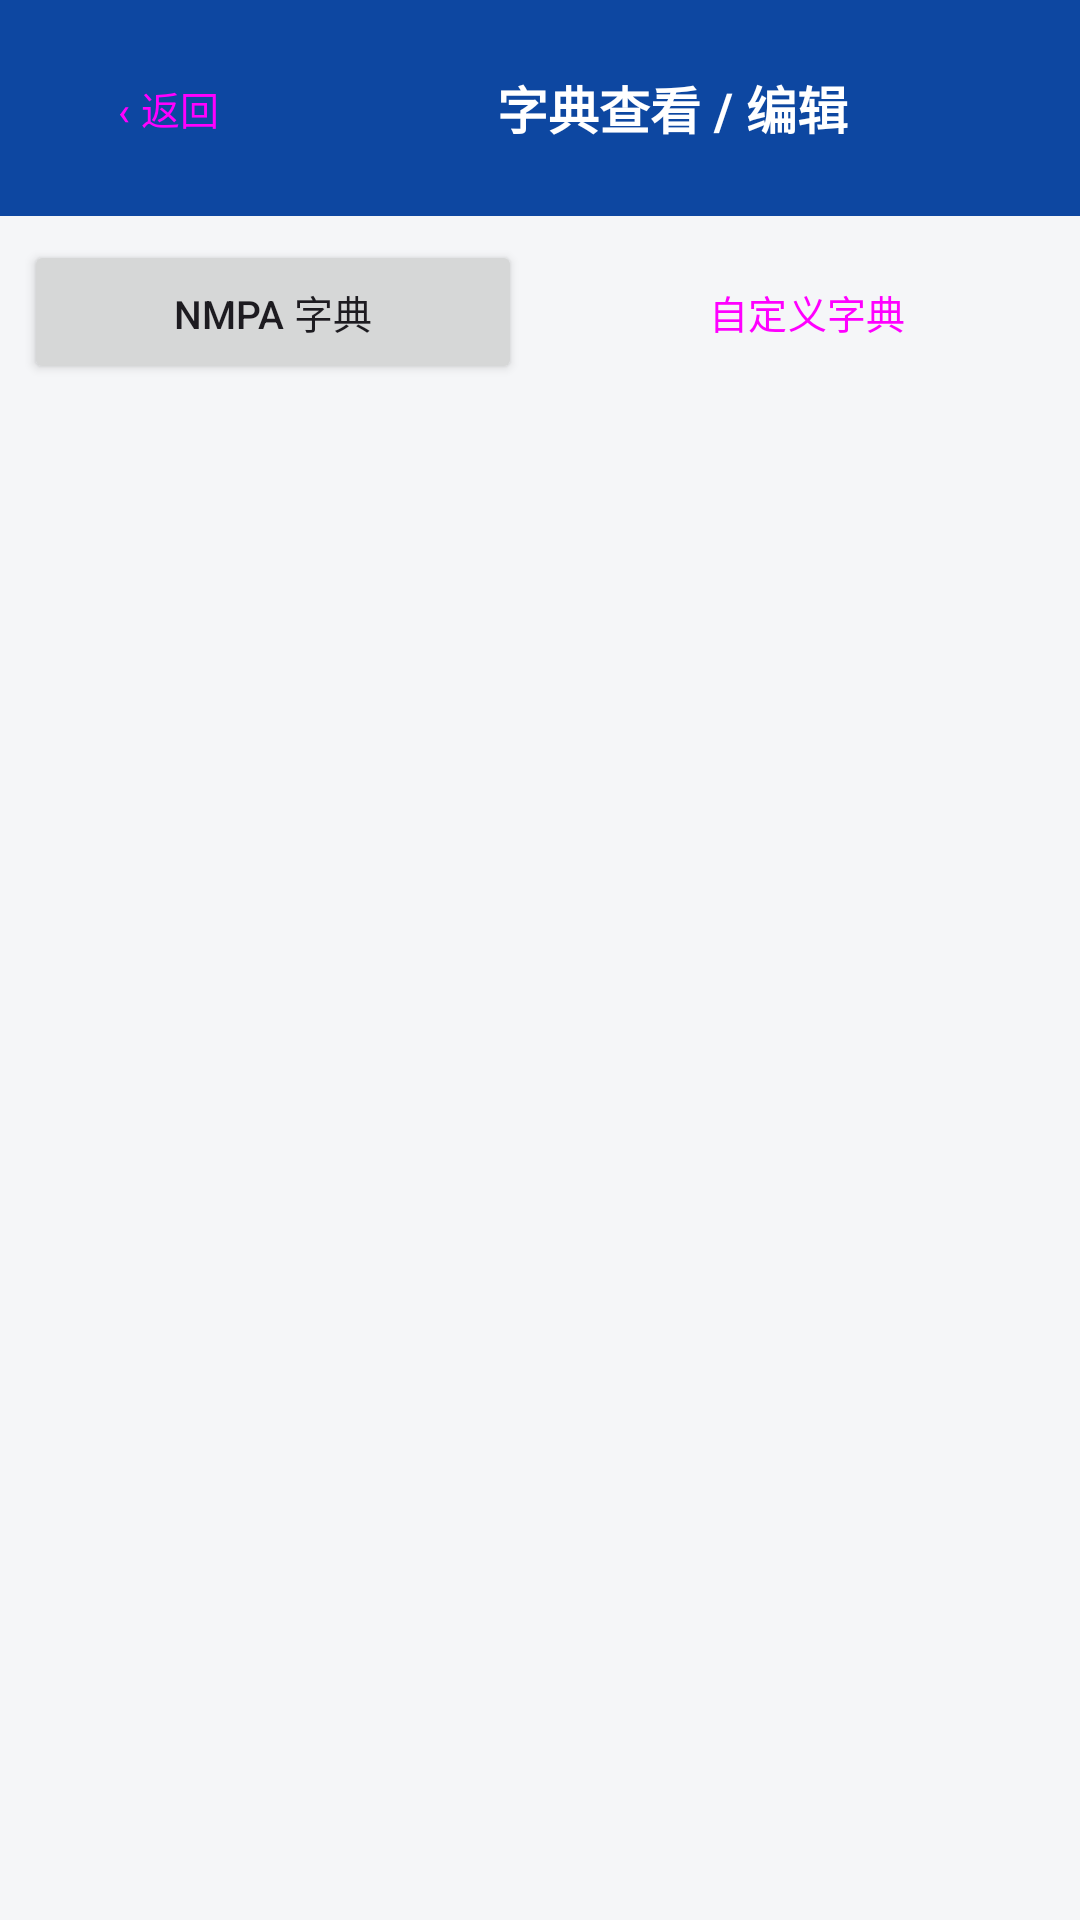

This screen was rendered from an Android layout file. Write that file and the resources it references.
<!-- AndroidManifest.xml: application theme Theme.UdiScan -->
<!-- res/layout/activity_dict.xml -->
<?xml version="1.0" encoding="utf-8"?>
<LinearLayout xmlns:android="http://schemas.android.com/apk/res/android"
    android:layout_width="match_parent"
    android:layout_height="match_parent"
    android:orientation="vertical"
    android:background="@color/bg"
    android:fitsSystemWindows="true">

    <LinearLayout
        android:layout_width="match_parent"
        android:layout_height="wrap_content"
        android:orientation="horizontal"
        android:background="@color/primary_dark"
        android:padding="12dp"
        android:gravity="center_vertical"
        android:fitsSystemWindows="true">

        <Button
            android:id="@+id/btn_back"
            style="@style/Widget.Material3.Button.TonalButton"
            android:layout_width="wrap_content"
            android:layout_height="wrap_content"
            android:text="‹ 返回"
            android:textSize="13sp" />

        <TextView
            android:layout_width="0dp"
            android:layout_height="wrap_content"
            android:layout_weight="1"
            android:text="字典查看 / 编辑"
            android:textColor="#ffffff"
            android:textSize="17sp"
            android:textStyle="bold"
            android:gravity="center" />
    </LinearLayout>

    
    <LinearLayout
        android:layout_width="match_parent"
        android:layout_height="wrap_content"
        android:orientation="horizontal"
        android:padding="8dp">

        <Button
            android:id="@+id/tab_nmpa"
            android:layout_width="0dp"
            android:layout_height="wrap_content"
            android:layout_weight="1"
            android:layout_marginEnd="6dp"
            android:text="NMPA 字典"
            android:textSize="13sp" />

        <Button
            android:id="@+id/tab_custom"
            style="@style/Widget.Material3.Button.OutlinedButton"
            android:layout_width="0dp"
            android:layout_height="wrap_content"
            android:layout_weight="1"
            android:layout_marginStart="6dp"
            android:text="自定义字典"
            android:textSize="13sp" />
    </LinearLayout>

    <Button
        android:id="@+id/btn_add_custom"
        android:layout_width="match_parent"
        android:layout_height="wrap_content"
        android:layout_marginStart="8dp"
        android:layout_marginEnd="8dp"
        android:layout_marginBottom="4dp"
        android:text="＋ 新增自定义条目"
        android:textSize="14sp"
        android:textColor="#ffffff"
        android:visibility="gone" />

    <TextView
        android:id="@+id/tv_summary"
        android:layout_width="match_parent"
        android:layout_height="wrap_content"
        android:paddingStart="12dp"
        android:paddingEnd="12dp"
        android:paddingBottom="6dp"
        android:textColor="@color/text_sub"
        android:textSize="13sp" />

    <ScrollView
        android:layout_width="match_parent"
        android:layout_height="0dp"
        android:layout_weight="1">

        <LinearLayout
            android:id="@+id/list_container"
            android:layout_width="match_parent"
            android:layout_height="wrap_content"
            android:orientation="vertical"
            android:padding="8dp" />
    </ScrollView>
</LinearLayout>
<!-- resources referenced by this layout -->
<resources>
  <color name="bg">#F5F6F8</color>
  <color name="primary_dark">#0D47A1</color>
  <color name="text_sub">#757575</color>
  <style name="Theme.UdiScan" parent="Theme.Material3.DayNight.NoActionBar">
          <item name="colorPrimary">@color/primary</item>
          <item name="colorPrimaryDark">@color/primary_dark</item>
          <item name="colorAccent">@color/accent</item>
          <item name="android:colorBackground">@color/bg</item>
          <item name="android:statusBarColor">@color/primary_dark</item>
      </style>
  <color name="primary">#1565C0</color>
  <color name="accent">#FF6F00</color>
</resources>
